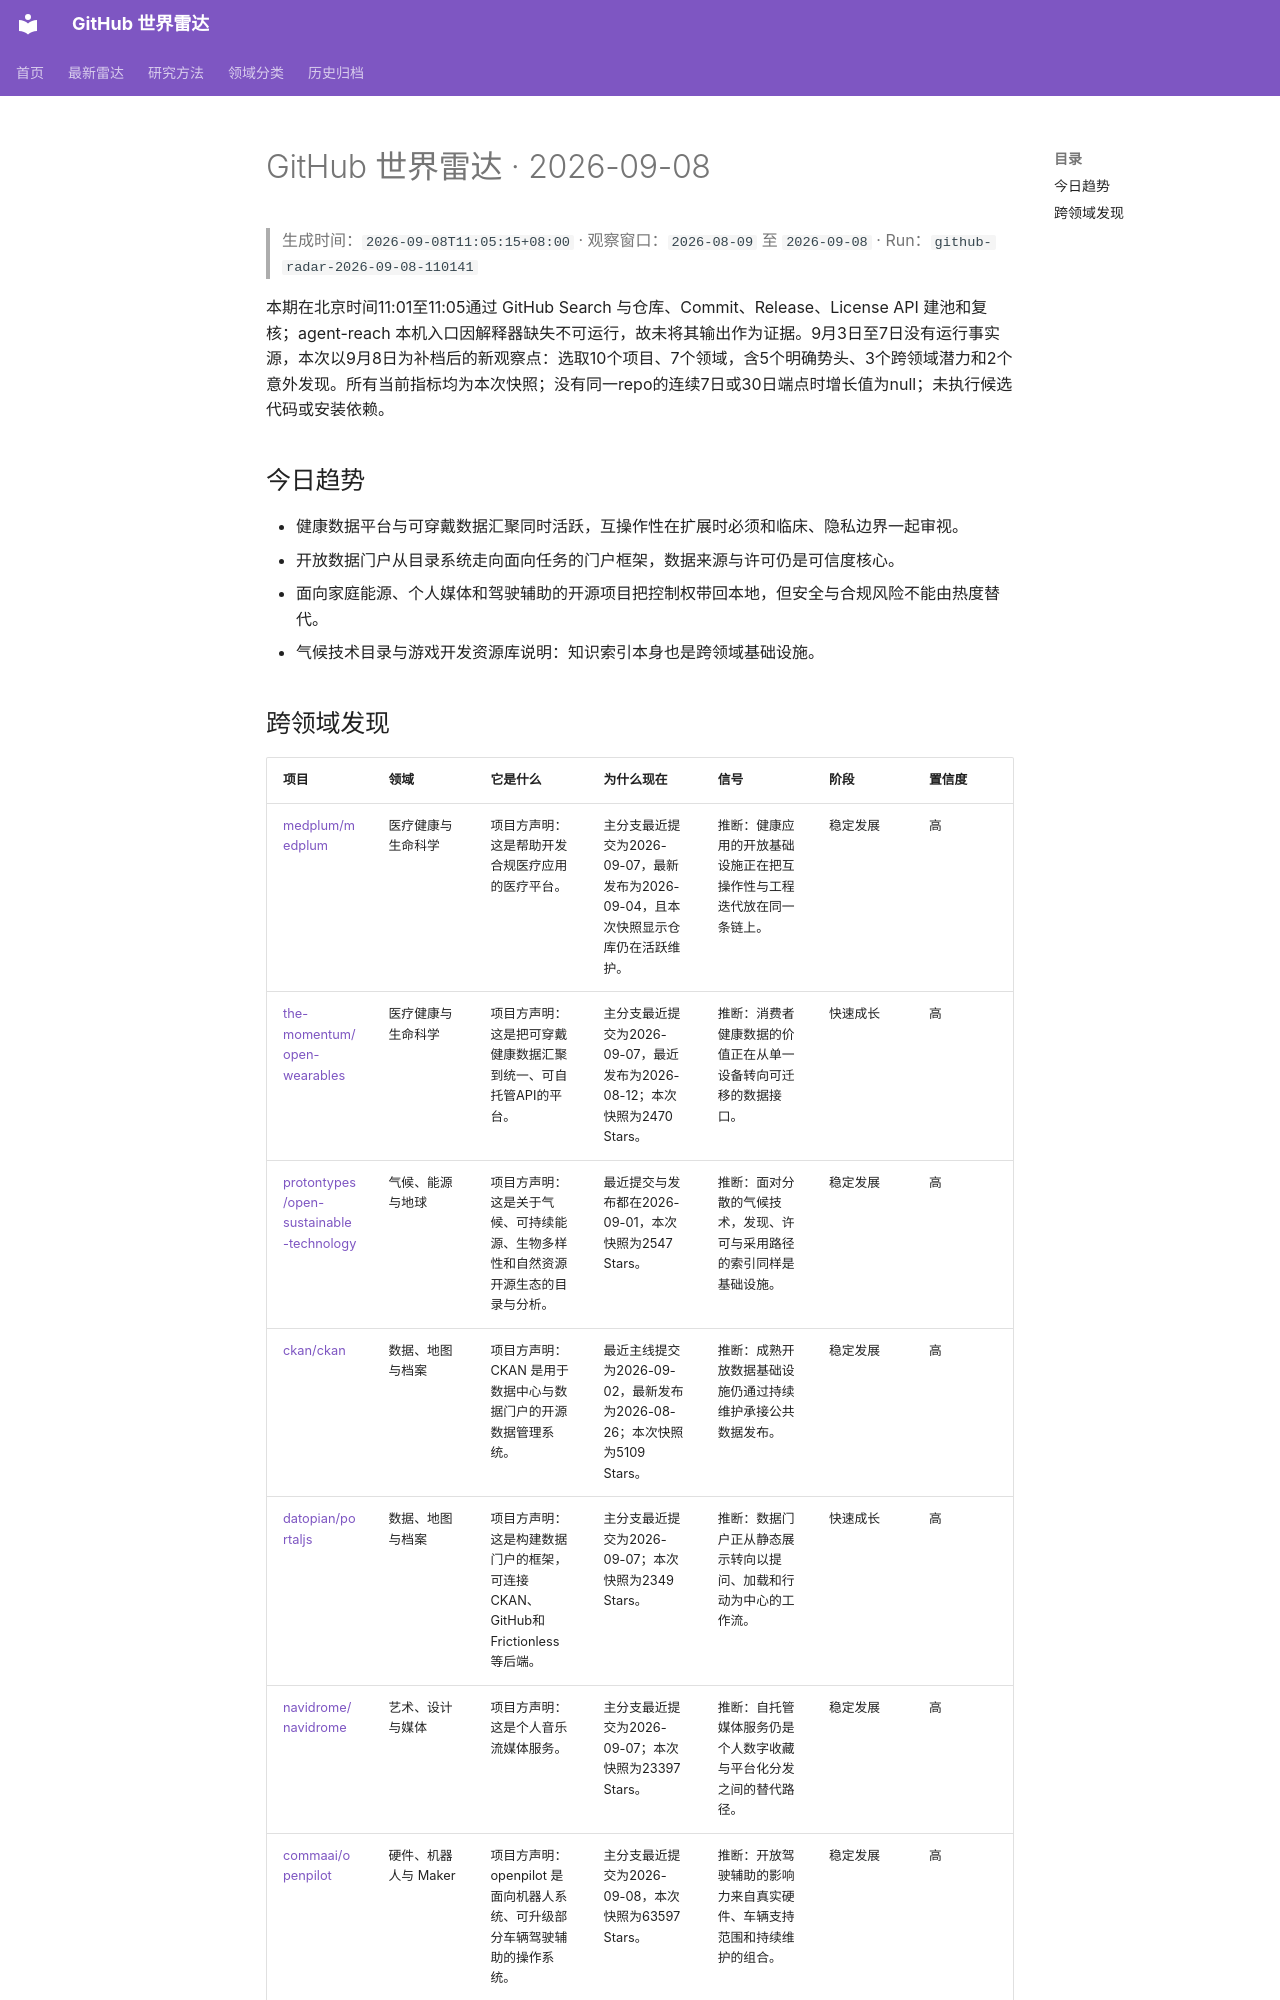

repository: 144guanguan/github-world-radar · page: daily/2026-09-08/index.html · generator: mkdocs

---
title: "GitHub 世界雷达 · 2026-09-08"
description: "本期在北京时间11:01至11:05通过 GitHub Search 与仓库、Commit、Release、License API 建池和复核；agent-reach 本机入口因解释器缺失不可运行，故未将其输出作为证据。9月3日至7日没有运行事实源，本次以9月8日为补档后的新观察点：选取10个项目、7个领域，含5个明确势头、3个跨领域潜力和2个意外发现。所有当前指标均为本次快照；没有同一repo的连续7日或30日端点时增长值为null；未执行候选代码或安装依赖。"
---
# GitHub 世界雷达 · 2026-09-08

> 生成时间：`2026-09-08T11:05:15+08:00` · 观察窗口：`2026-08-09` 至 `2026-09-08` · Run：`github-radar-2026-09-08-110141`

本期在北京时间11:01至11:05通过 GitHub Search 与仓库、Commit、Release、License API 建池和复核；agent-reach 本机入口因解释器缺失不可运行，故未将其输出作为证据。9月3日至7日没有运行事实源，本次以9月8日为补档后的新观察点：选取10个项目、7个领域，含5个明确势头、3个跨领域潜力和2个意外发现。所有当前指标均为本次快照；没有同一repo的连续7日或30日端点时增长值为null；未执行候选代码或安装依赖。

## 今日趋势

- 健康数据平台与可穿戴数据汇聚同时活跃，互操作性在扩展时必须和临床、隐私边界一起审视。
- 开放数据门户从目录系统走向面向任务的门户框架，数据来源与许可仍是可信度核心。
- 面向家庭能源、个人媒体和驾驶辅助的开源项目把控制权带回本地，但安全与合规风险不能由热度替代。
- 气候技术目录与游戏开发资源库说明：知识索引本身也是跨领域基础设施。
